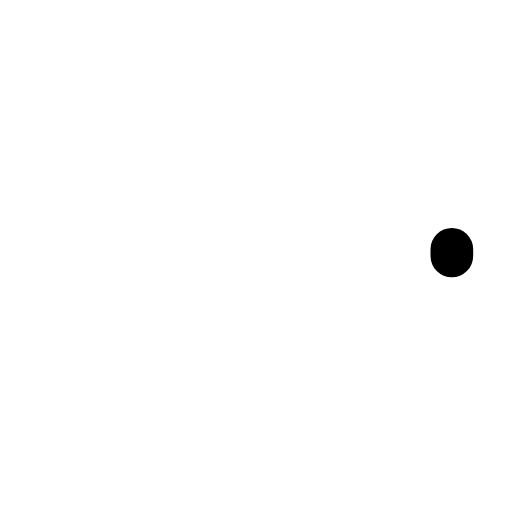
t = 0.00 s
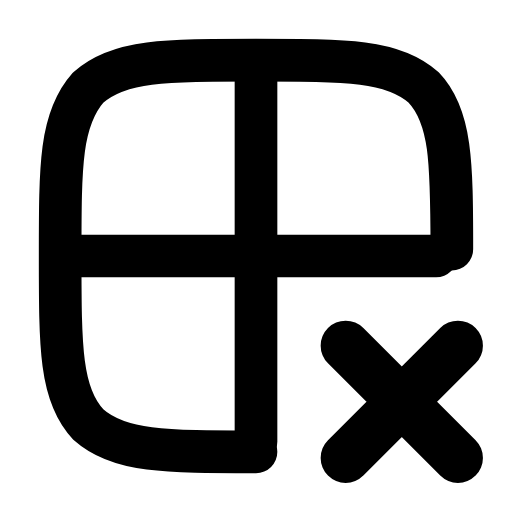
t = 0.27 s
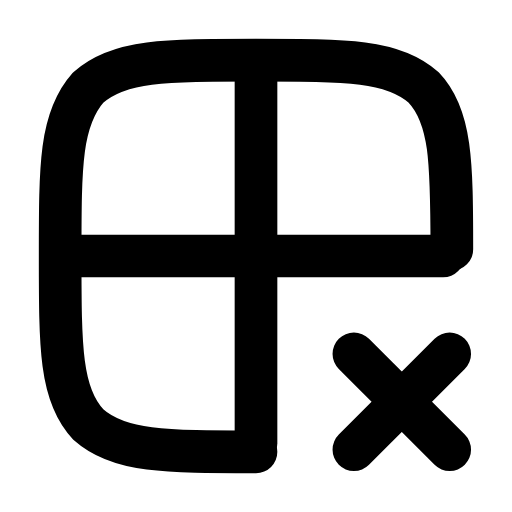
t = 0.53 s
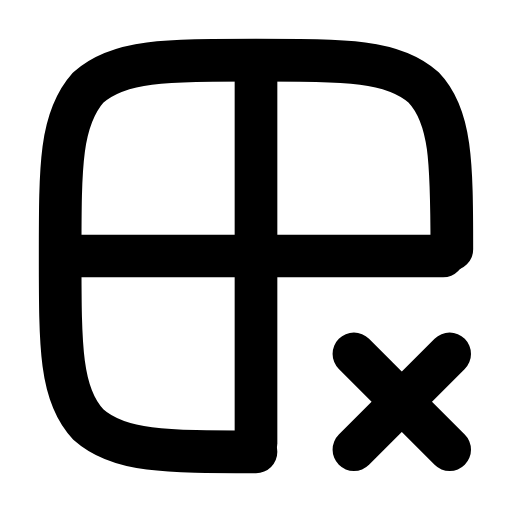
t = 0.80 s
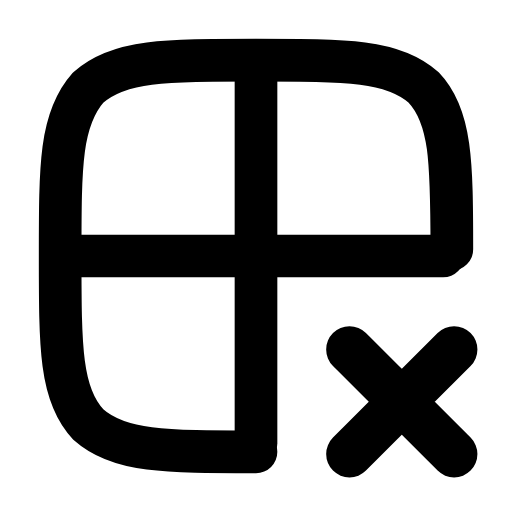
t = 1.07 s
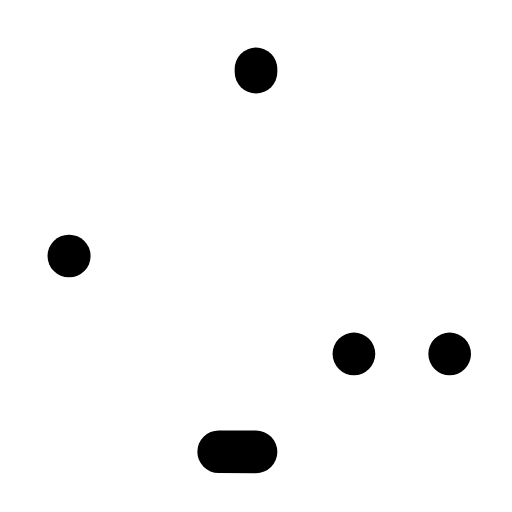
t = 1.33 s

The animated SVG that drew these frames (rendered in a browser with its animation timeline set to each time). Animation: 5 SMIL elements (animate=4,animateTransform=1); one cycle of 1.60 s, repeats indefinitely.

<svg xmlns="http://www.w3.org/2000/svg" width="24" height="24" viewBox="0 0 24 24" fill="none"><g transform="translate(-0.24 -0.24) scale(1.02)"><path stroke="currentColor" stroke-width="1.961" stroke-linecap="round" stroke-linejoin="round" fill="none" d="M12 21C7.8 21 5.7 21 4.3 19.75C3 18.4 3 16.2 3 12C3 7.8 3 5.7 4.3 4.25C5.7 3 7.8 3 12 3C16.2 3 18.3 3 19.7 4.25C21 5.6 21 7.8 21 12" pathLength="1" stroke-dasharray="1"><animate attributeName="stroke-dashoffset" values="1;1;0;0;0;0;1;1;1" keyTimes="0;0;0.189;0.45;0.6;0.774;0.9;0.9;1" dur="1.6s" repeatCount="indefinite" calcMode="spline" keySplines="0.16 1 0.3 1;0.16 1 0.3 1;0.16 1 0.3 1;0.16 1 0.3 1;0.16 1 0.3 1;0.16 1 0.3 1;0.16 1 0.3 1;0.16 1 0.3 1"/></path><line stroke="currentColor" stroke-width="1.961" stroke-linecap="round" stroke-linejoin="round" fill="none" x1="12" x2="12" y1="3.4" y2="20.6" pathLength="1" stroke-dasharray="1"><animate attributeName="stroke-dashoffset" values="1;1;0;0;0;0;1;1;1" keyTimes="0;0.0315;0.2205;0.45;0.6;0.753;0.879;0.9;1" dur="1.6s" repeatCount="indefinite" calcMode="spline" keySplines="0.16 1 0.3 1;0.16 1 0.3 1;0.16 1 0.3 1;0.16 1 0.3 1;0.16 1 0.3 1;0.16 1 0.3 1;0.16 1 0.3 1;0.16 1 0.3 1"/></line><line stroke="currentColor" stroke-width="1.961" stroke-linecap="round" stroke-linejoin="round" fill="none" x1="3.4" x2="20.6" y1="12" y2="12" pathLength="1" stroke-dasharray="1"><animate attributeName="stroke-dashoffset" values="1;1;0;0;0;0;1;1;1" keyTimes="0;0.063;0.252;0.45;0.6;0.732;0.858;0.9;1" dur="1.6s" repeatCount="indefinite" calcMode="spline" keySplines="0.16 1 0.3 1;0.16 1 0.3 1;0.16 1 0.3 1;0.16 1 0.3 1;0.16 1 0.3 1;0.16 1 0.3 1;0.16 1 0.3 1;0.16 1 0.3 1"/></line><g transform="translate(18.7 18.7)"><g><animateTransform attributeName="transform" type="scale" values="1;1;1.2;1;1;1;1;1.2;1;1;1" keyTimes="0;0.135;0.2475;0.36;0.45;0.6;0.66;0.735;0.81;0.9;1" dur="1.6s" repeatCount="indefinite" calcMode="spline" keySplines="0.16 1 0.3 1;0.16 1 0.3 1;0.16 1 0.3 1;0.16 1 0.3 1;0.16 1 0.3 1;0.16 1 0.3 1;0.16 1 0.3 1;0.16 1 0.3 1;0.16 1 0.3 1;0.16 1 0.3 1"/><g transform="translate(-18.7 -18.7)"><g><path stroke="currentColor" stroke-width="1.961" stroke-linecap="round" stroke-linejoin="round" fill="none" d="M16.5 16.5L20.9 20.9M20.9 16.5L16.5 20.9" pathLength="1" stroke-dasharray="1"><animate attributeName="stroke-dashoffset" values="1;1;0;0;0;0;1;1;1" keyTimes="0;0.0945;0.2835;0.45;0.6;0.711;0.837;0.9;1" dur="1.6s" repeatCount="indefinite" calcMode="spline" keySplines="0.16 1 0.3 1;0.16 1 0.3 1;0.16 1 0.3 1;0.16 1 0.3 1;0.16 1 0.3 1;0.16 1 0.3 1;0.16 1 0.3 1;0.16 1 0.3 1"/></path></g></g></g></g></g></svg>
